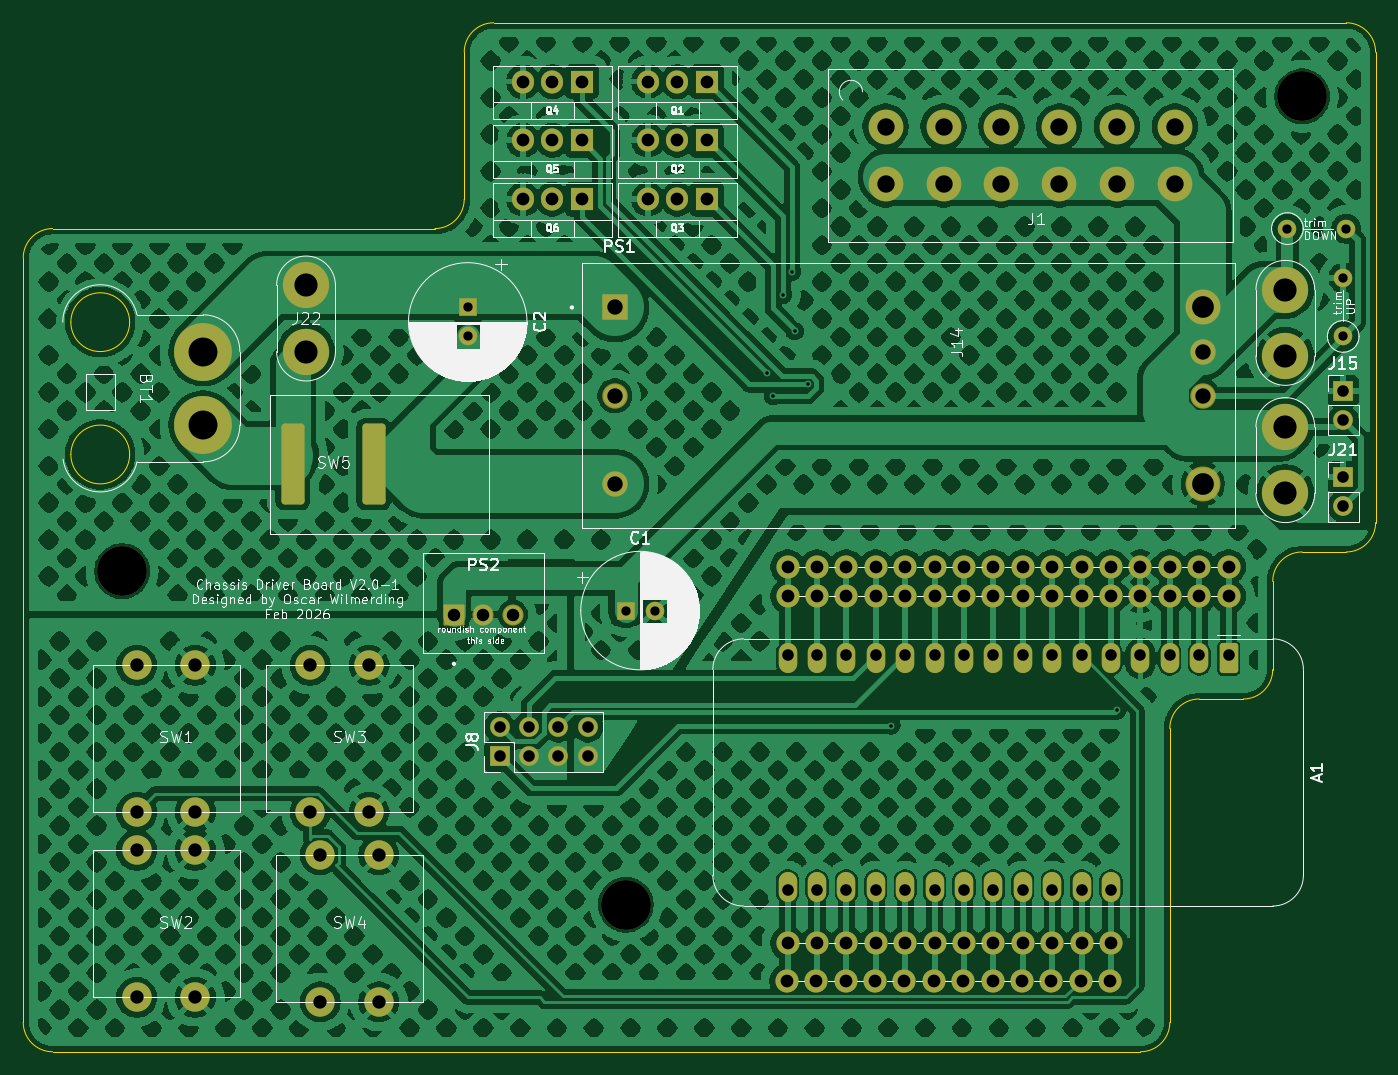
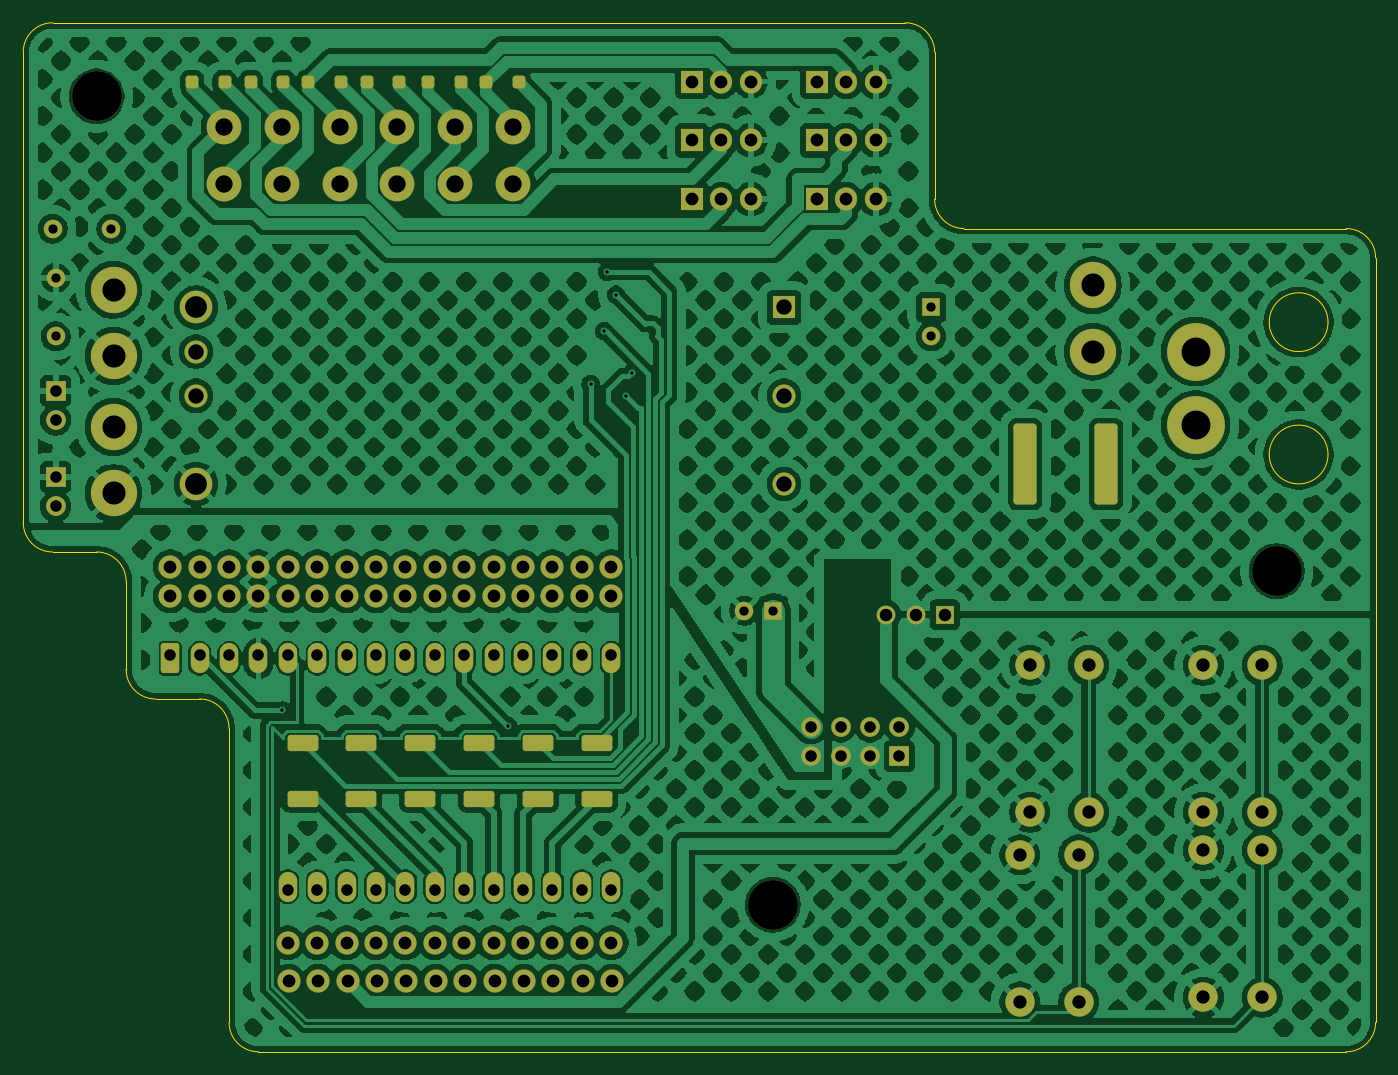
Circuit board: 10 layer files. Board 116.8 x 88.9 mm.
- bottom_copper: chassis v2 primary board-B_Cu.gbr (773475 bytes)
- bottom_mask: chassis v2 primary board-B_Mask.gbr (7975 bytes)
- paste: chassis v2 primary board-B_Paste.gbr (2059 bytes)
- outline: chassis v2 primary board-Edge_Cuts.gbr (2080 bytes)
- top_copper: chassis v2 primary board-F_Cu.gbr (655266 bytes)
- top_mask: chassis v2 primary board-F_Mask.gbr (7082 bytes)
- paste: chassis v2 primary board-F_Paste.gbr (467 bytes)
- top_silk: chassis v2 primary board-F_Silkscreen.gbr (111781 bytes)
- drill: chassis v2 primary board-NPTH.drl (378 bytes)
- drill: chassis v2 primary board-PTH.drl (3944 bytes)

=== bottom_copper: chassis v2 primary board-B_Cu.gbr (773475 bytes, source omitted) ===
=== bottom_mask: chassis v2 primary board-B_Mask.gbr (7975 bytes, source omitted) ===
=== paste: chassis v2 primary board-B_Paste.gbr (2059 bytes, source withheld) ===
=== outline: chassis v2 primary board-Edge_Cuts.gbr ===
%TF.GenerationSoftware,KiCad,Pcbnew,9.0.0*%
%TF.CreationDate,2026-02-18T18:06:03-05:00*%
%TF.ProjectId,chassis v2 primary board,63686173-7369-4732-9076-32207072696d,rev?*%
%TF.SameCoordinates,Original*%
%TF.FileFunction,Profile,NP*%
%FSLAX46Y46*%
G04 Gerber Fmt 4.6, Leading zero omitted, Abs format (unit mm)*
G04 Created by KiCad (PCBNEW 9.0.0) date 2026-02-18 18:06:03*
%MOMM*%
%LPD*%
G01*
G04 APERTURE LIST*
%TA.AperFunction,Profile*%
%ADD10C,0.050000*%
%TD*%
G04 APERTURE END LIST*
D10*
X113030000Y-59690000D02*
G75*
G02*
X115570000Y-57150000I2540000J0D01*
G01*
X173990000Y-143510000D02*
G75*
G02*
X171450000Y-146050000I-2540000J0D01*
G01*
X113030000Y-72390000D02*
X113030000Y-59690000D01*
X191770000Y-100330000D02*
G75*
G02*
X189230000Y-102870000I-2540000J0D01*
G01*
X77470000Y-146050000D02*
X171450000Y-146050000D01*
X176530000Y-115570000D02*
X180340000Y-115570000D01*
X182880000Y-113030000D02*
G75*
G02*
X180340000Y-115570000I-2540000J0D01*
G01*
X77470000Y-146050000D02*
G75*
G02*
X74930000Y-143510000I0J2540000D01*
G01*
X115570000Y-57150000D02*
X189230000Y-57150000D01*
X110490000Y-74930000D02*
X77470000Y-74930000D01*
X74930000Y-77470000D02*
G75*
G02*
X77470000Y-74930000I2540000J0D01*
G01*
X182880000Y-113030000D02*
X182880000Y-105410000D01*
X74930000Y-77470000D02*
X74930000Y-143510000D01*
X189230000Y-102870000D02*
X185420000Y-102870000D01*
X191770000Y-100330000D02*
X191770000Y-59690000D01*
X189230000Y-57150000D02*
G75*
G02*
X191770000Y-59690000I0J-2540000D01*
G01*
X182880000Y-105410000D02*
G75*
G02*
X185420000Y-102870000I2540000J0D01*
G01*
X173990000Y-143510000D02*
X173990000Y-118110000D01*
X173990000Y-118110000D02*
G75*
G02*
X176530000Y-115570000I2540000J0D01*
G01*
X113030000Y-72390000D02*
G75*
G02*
X110490000Y-74930000I-2540000J0D01*
G01*
%TO.C,BT1*%
X84123300Y-83016905D02*
G75*
G02*
X79043300Y-83016905I-2540000J0D01*
G01*
X79043300Y-83016905D02*
G75*
G02*
X84123300Y-83016905I2540000J0D01*
G01*
X84123300Y-94446905D02*
G75*
G02*
X79043300Y-94446905I-2540000J0D01*
G01*
X79043300Y-94446905D02*
G75*
G02*
X84123300Y-94446905I2540000J0D01*
G01*
%TD*%
M02*

=== top_copper: chassis v2 primary board-F_Cu.gbr (655266 bytes, source omitted) ===
=== top_mask: chassis v2 primary board-F_Mask.gbr (7082 bytes, source omitted) ===
=== paste: chassis v2 primary board-F_Paste.gbr ===
%TF.GenerationSoftware,KiCad,Pcbnew,9.0.0*%
%TF.CreationDate,2026-02-18T18:06:02-05:00*%
%TF.ProjectId,chassis v2 primary board,63686173-7369-4732-9076-32207072696d,rev?*%
%TF.SameCoordinates,Original*%
%TF.FileFunction,Paste,Top*%
%TF.FilePolarity,Positive*%
%FSLAX46Y46*%
G04 Gerber Fmt 4.6, Leading zero omitted, Abs format (unit mm)*
G04 Created by KiCad (PCBNEW 9.0.0) date 2026-02-18 18:06:02*
%MOMM*%
%LPD*%
G01*
G04 APERTURE LIST*
G04 APERTURE END LIST*
M02*

=== top_silk: chassis v2 primary board-F_Silkscreen.gbr (111781 bytes, source omitted) ===
=== drill: chassis v2 primary board-NPTH.drl ===
M48
; DRILL file {KiCad 9.0.0} date 2026-02-18T18:06:05-0500
; FORMAT={-:-/ absolute / metric / decimal}
; #@! TF.CreationDate,2026-02-18T18:06:05-05:00
; #@! TF.GenerationSoftware,Kicad,Pcbnew,9.0.0
; #@! TF.FileFunction,NonPlated,1,2,NPTH
FMAT,2
METRIC
; #@! TA.AperFunction,NonPlated,NPTH,ComponentDrill
T1C4.300
%
G90
G05
T1
X83.47Y-104.522
X127.0Y-133.35
X185.42Y-63.5
M30

=== drill: chassis v2 primary board-PTH.drl ===
M48
; DRILL file {KiCad 9.0.0} date 2026-02-18T18:06:05-0500
; FORMAT={-:-/ absolute / metric / decimal}
; #@! TF.CreationDate,2026-02-18T18:06:05-05:00
; #@! TF.GenerationSoftware,Kicad,Pcbnew,9.0.0
; #@! TF.FileFunction,Plated,1,2,PTH
FMAT,2
METRIC
; #@! TA.AperFunction,Plated,PTH,ViaDrill
T1C0.300
; #@! TA.AperFunction,Plated,PTH,ComponentDrill
T2C0.800
; #@! TA.AperFunction,Plated,PTH,ComponentDrill
T3C1.000
; #@! TA.AperFunction,Plated,PTH,ComponentDrill
T4C1.080
; #@! TA.AperFunction,Plated,PTH,ComponentDrill
T5C1.100
; #@! TA.AperFunction,Plated,PTH,ComponentDrill
T6C1.150
; #@! TA.AperFunction,Plated,PTH,ComponentDrill
T7C1.330
; #@! TA.AperFunction,Plated,PTH,ComponentDrill
T8C1.500
; #@! TA.AperFunction,Plated,PTH,ComponentDrill
T9C1.880
; #@! TA.AperFunction,Plated,PTH,ComponentDrill
T10C2.000
; #@! TA.AperFunction,Plated,PTH,ComponentDrill
T11C2.500
%
G90
G05
T1
X139.192Y-87.376
X139.7Y-89.408
X140.564Y-80.645
X141.326Y-78.664
X141.58Y-83.795
X142.748Y-88.392
X149.923Y-117.869
X169.393Y-116.561
T2
X113.333Y-81.747
X113.333Y-84.247
X126.97Y-107.934
X129.47Y-107.934
X184.15Y-74.93
X188.97Y-79.169
X188.97Y-84.249
X189.23Y-74.93
T3
X116.078Y-117.983
X116.078Y-120.523
X118.618Y-117.983
X118.618Y-120.523
X121.158Y-117.983
X121.158Y-120.523
X123.698Y-117.983
X123.698Y-120.523
X140.97Y-111.759
X140.97Y-132.079
X143.51Y-111.759
X143.51Y-132.079
X146.05Y-111.759
X146.05Y-132.079
X148.59Y-111.759
X148.59Y-132.079
X151.13Y-111.759
X151.13Y-132.079
X153.67Y-111.759
X153.67Y-132.079
X156.21Y-111.759
X156.21Y-132.079
X158.75Y-111.759
X158.75Y-132.079
X161.29Y-111.759
X161.29Y-132.079
X163.83Y-111.759
X163.83Y-132.079
X166.37Y-111.759
X166.37Y-132.079
X168.91Y-111.759
X168.91Y-132.079
X171.45Y-111.759
X173.99Y-111.759
X176.53Y-111.759
X179.07Y-111.759
X188.97Y-88.934
X188.97Y-91.474
X188.97Y-96.394
X188.97Y-98.934
T4
X112.141Y-108.283
X114.681Y-108.283
X117.221Y-108.283
T5
X118.11Y-62.23
X118.11Y-67.31
X118.11Y-72.39
X120.65Y-62.23
X120.65Y-67.31
X120.65Y-72.39
X123.19Y-62.23
X123.19Y-67.31
X123.19Y-72.39
X128.905Y-62.228
X128.905Y-67.308
X128.905Y-72.388
X131.445Y-62.228
X131.445Y-67.308
X131.445Y-72.388
X133.985Y-62.228
X133.985Y-67.308
X133.985Y-72.388
X140.89Y-139.935
X140.97Y-104.14
X140.97Y-106.68
X140.97Y-136.64
X143.43Y-139.935
X143.51Y-104.14
X143.51Y-106.68
X143.51Y-136.64
X145.97Y-139.935
X146.05Y-104.14
X146.05Y-106.68
X146.05Y-136.64
X148.51Y-139.935
X148.59Y-104.14
X148.59Y-106.68
X148.59Y-136.64
X151.05Y-139.935
X151.13Y-104.14
X151.13Y-106.68
X151.13Y-136.64
X153.59Y-139.935
X153.67Y-104.14
X153.67Y-106.68
X153.67Y-136.64
X156.13Y-139.935
X156.21Y-104.14
X156.21Y-106.68
X156.21Y-136.64
X158.67Y-139.935
X158.75Y-104.14
X158.75Y-106.68
X158.75Y-136.64
X161.21Y-139.935
X161.29Y-104.14
X161.29Y-106.68
X161.29Y-136.64
X163.75Y-139.935
X163.83Y-104.14
X163.83Y-106.68
X163.83Y-136.64
X166.29Y-139.935
X166.37Y-104.14
X166.37Y-106.68
X166.37Y-136.64
X168.83Y-139.935
X168.91Y-104.14
X168.91Y-106.68
X168.91Y-136.64
X171.45Y-104.14
X171.45Y-106.68
X173.99Y-104.14
X173.99Y-106.68
X176.53Y-104.14
X176.53Y-106.68
X179.07Y-104.14
X179.07Y-106.68
T6
X84.726Y-112.648
X84.726Y-125.348
X84.726Y-128.648
X84.726Y-141.348
X89.806Y-112.648
X89.806Y-125.348
X89.806Y-128.648
X89.806Y-141.348
X99.726Y-112.648
X99.726Y-125.348
X100.578Y-129.047
X100.578Y-141.747
X104.806Y-112.648
X104.806Y-125.348
X105.658Y-129.047
X105.658Y-141.747
T7
X126.033Y-81.747
X126.033Y-89.367
X126.033Y-96.987
X176.833Y-85.557
X176.833Y-89.367
T8
X149.438Y-66.12
X149.438Y-71.12
X154.438Y-66.12
X154.438Y-71.12
X159.438Y-66.12
X159.438Y-71.12
X164.438Y-66.12
X164.438Y-71.12
X169.438Y-66.12
X169.438Y-71.12
X174.438Y-66.12
X174.438Y-71.12
T9
X176.833Y-81.747
X176.833Y-96.987
T10
X99.363Y-79.842
X99.363Y-85.557
X183.97Y-80.219
X183.97Y-85.934
X183.97Y-92.077
X183.97Y-97.792
T11
X90.473Y-85.557
X90.473Y-91.907
T3
G00X98.213Y-93.277
M15
G01X98.213Y-97.277
M16
G05
G00X105.213Y-93.277
M15
G01X105.213Y-97.277
M16
G05
M30
